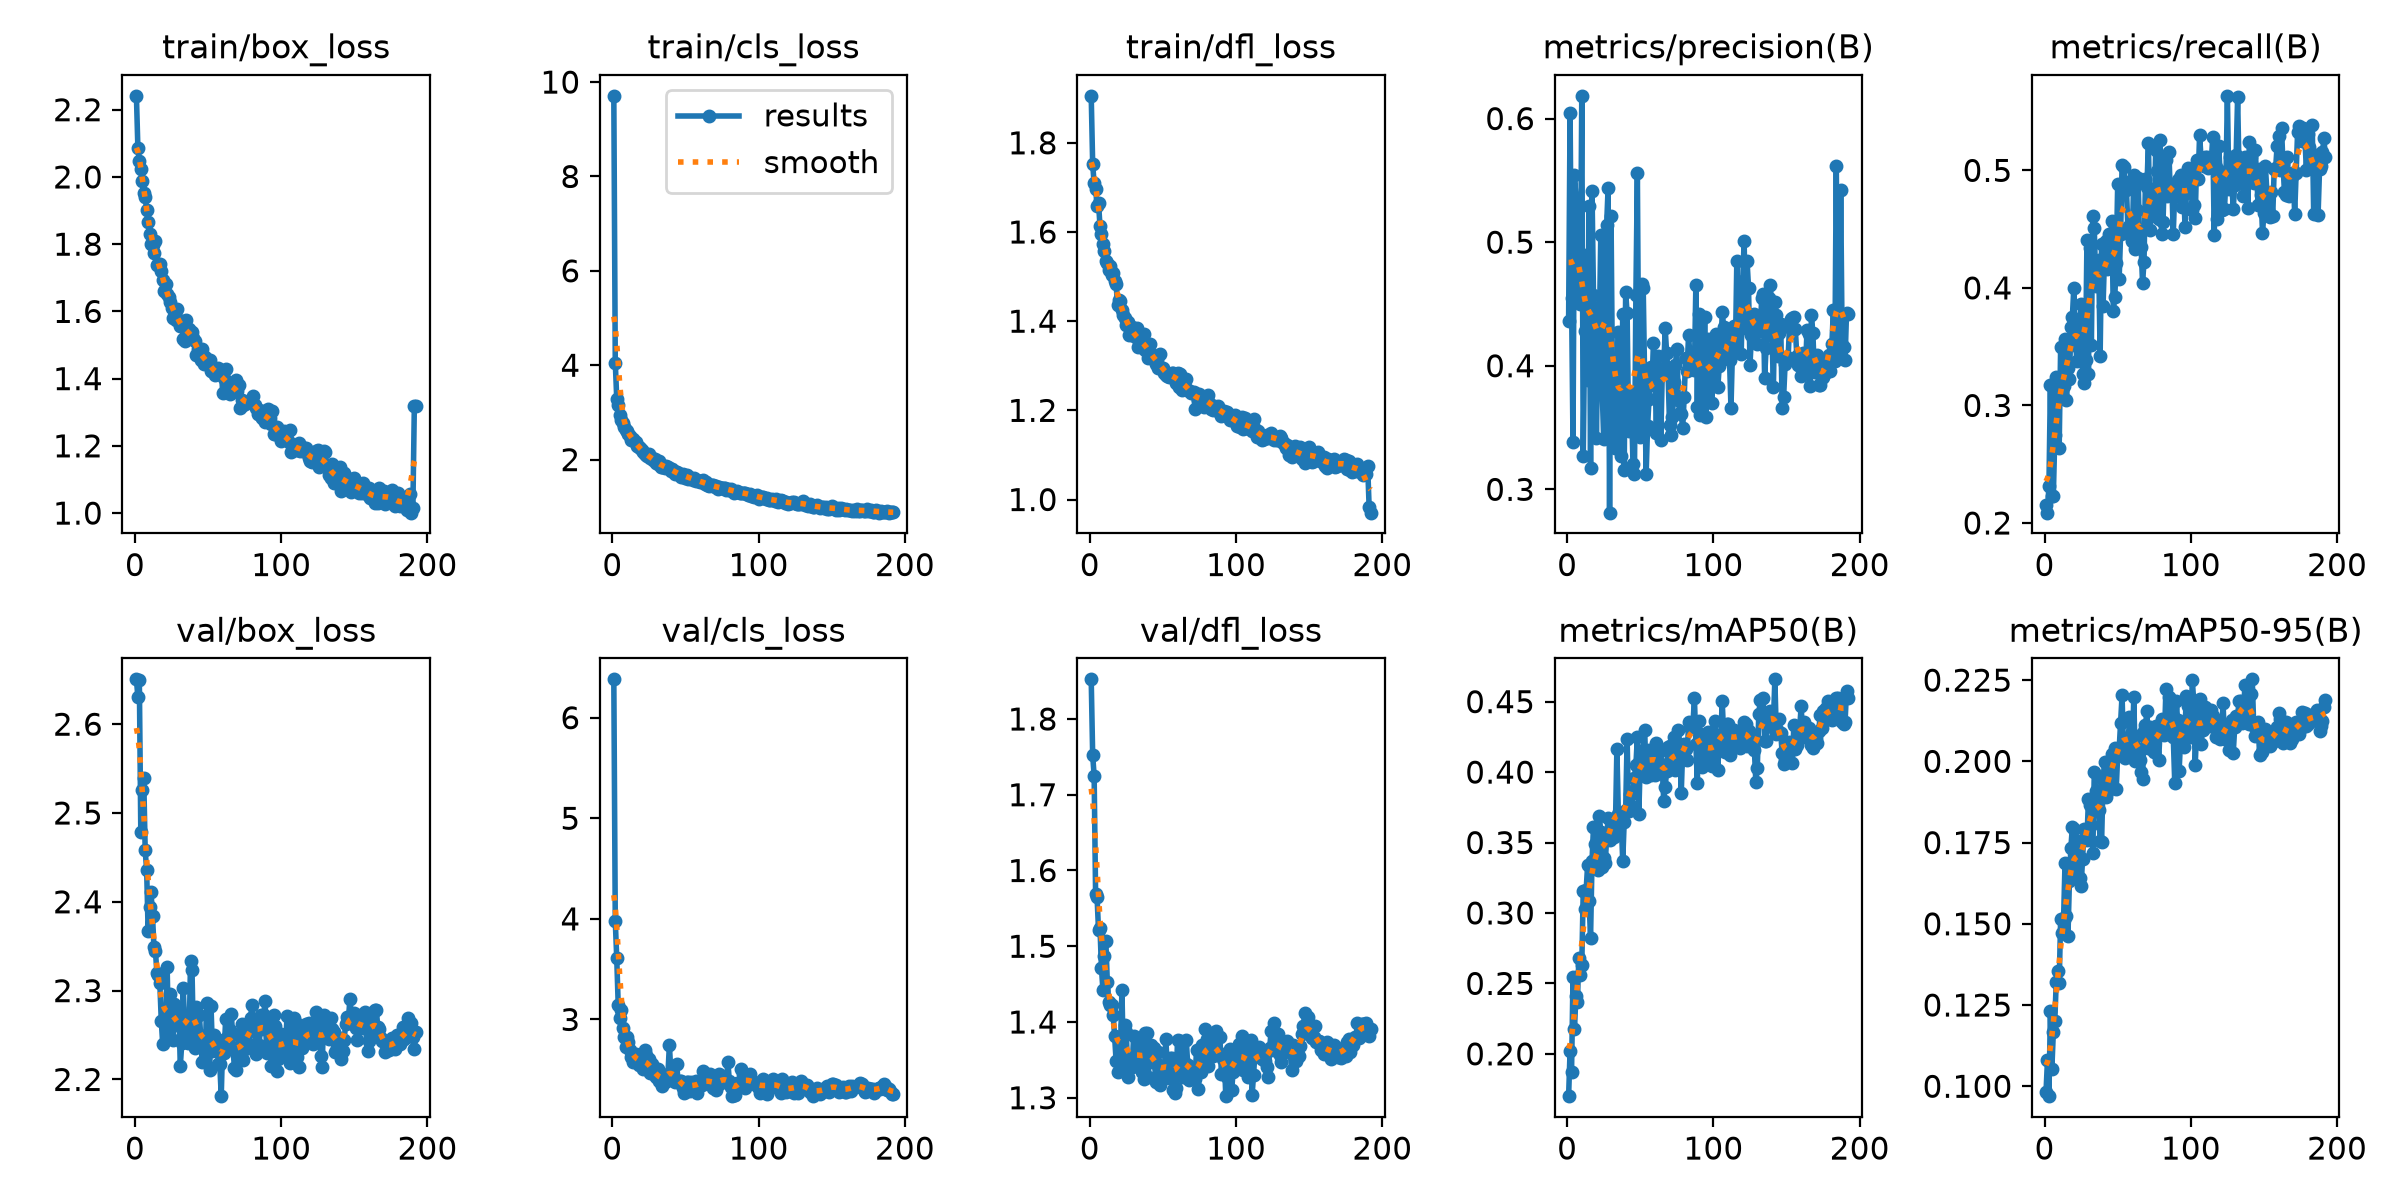

Source data for this figure (header and first rows):
epoch, time, train/box_loss, train/cls_loss, train/dfl_loss, metrics/precision(B), metrics/recall(B), metrics/mAP50(B), metrics/mAP50-95(B), val/box_loss, val/cls_loss, val/dfl_loss, lr/pg0, lr/pg1, lr/pg2
1, 69.63, 2.241, 9.708, 1.905, 0.4365, 0.2156, 0.17, 0.0982, 2.65, 6.381, 1.852, 0.0001582, 0.0001582, 0.0001582
2, 137, 2.086, 4.056, 1.752, 0.6044, 0.2088, 0.2021, 0.108, 2.631, 3.978, 1.752, 0.0003169, 0.0003169, 0.0003169
3, 204.6, 2.047, 3.291, 1.709, 0.4545, 0.2316, 0.1873, 0.09695, 2.649, 3.611, 1.725, 0.0004755, 0.0004755, 0.0004755
4, 271.6, 2.023, 3.155, 1.696, 0.3382, 0.3177, 0.2543, 0.123, 2.479, 3.146, 1.569, 0.0004758, 0.0004758, 0.0004758
5, 338.7, 1.987, 2.941, 1.659, 0.5545, 0.223, 0.2173, 0.1054, 2.525, 3.018, 1.565, 0.0004756, 0.0004756, 0.0004756
6, 405.7, 1.951, 2.841, 1.665, 0.5353, 0.2226, 0.2414, 0.1166, 2.54, 3.09, 1.521, 0.0004753, 0.0004753, 0.0004753
7, 472.8, 1.94, 2.776, 1.613, 0.5088, 0.2748, 0.2371, 0.1201, 2.458, 2.912, 1.524, 0.000475, 0.000475, 0.000475
8, 540.5, 1.902, 2.688, 1.595, 0.4559, 0.3244, 0.2681, 0.1322, 2.436, 2.825, 1.471, 0.0004747, 0.0004747, 0.0004747
9, 611.1, 1.865, 2.618, 1.573, 0.4501, 0.3106, 0.2563, 0.1354, 2.368, 2.728, 1.443, 0.0004743, 0.0004743, 0.0004743
10, 681.8, 1.831, 2.613, 1.556, 0.6184, 0.2641, 0.263, 0.1317, 2.394, 2.826, 1.487, 0.0004739, 0.0004739, 0.0004739
11, 749.6, 1.802, 2.551, 1.535, 0.3272, 0.3496, 0.3159, 0.1514, 2.411, 2.772, 1.507, 0.0004734, 0.0004734, 0.0004734
12, 816.8, 1.798, 2.508, 1.53, 0.4285, 0.3206, 0.303, 0.1473, 2.384, 2.696, 1.453, 0.0004728, 0.0004728, 0.0004728
13, 884, 1.772, 2.406, 1.515, 0.4894, 0.3166, 0.3163, 0.1513, 2.349, 2.625, 1.427, 0.0004722, 0.0004722, 0.0004722
14, 950.8, 1.81, 2.444, 1.523, 0.3882, 0.3569, 0.3341, 0.1689, 2.345, 2.58, 1.423, 0.0004715, 0.0004715, 0.0004715
15, 1018, 1.739, 2.386, 1.504, 0.5291, 0.3049, 0.3084, 0.1524, 2.32, 2.617, 1.422, 0.0004708, 0.0004708, 0.0004708
16, 1085, 1.74, 2.377, 1.508, 0.3175, 0.3317, 0.2824, 0.1462, 2.318, 2.654, 1.41, 0.0004701, 0.0004701, 0.0004701
17, 1152, 1.742, 2.292, 1.491, 0.5411, 0.3226, 0.337, 0.1632, 2.309, 2.624, 1.381, 0.0004693, 0.0004693, 0.0004693
18, 1220, 1.72, 2.262, 1.483, 0.4572, 0.3663, 0.3609, 0.1733, 2.266, 2.545, 1.349, 0.0004684, 0.0004684, 0.0004684
19, 1287, 1.693, 2.24, 1.437, 0.4457, 0.375, 0.3492, 0.1798, 2.239, 2.573, 1.335, 0.0004675, 0.0004675, 0.0004675
20, 1354, 1.662, 2.205, 1.447, 0.3418, 0.3998, 0.3387, 0.1792, 2.267, 2.58, 1.351, 0.0004665, 0.0004665, 0.0004665
21, 1421, 1.682, 2.165, 1.446, 0.422, 0.3638, 0.3307, 0.1659, 2.267, 2.508, 1.365, 0.0004655, 0.0004655, 0.0004655
22, 1488, 1.653, 2.119, 1.424, 0.4292, 0.338, 0.3688, 0.1702, 2.327, 2.693, 1.442, 0.0004645, 0.0004645, 0.0004645
23, 1554, 1.642, 2.103, 1.414, 0.506, 0.3494, 0.3578, 0.1756, 2.246, 2.648, 1.347, 0.0004633, 0.0004633, 0.0004633
24, 1621, 1.626, 2.081, 1.407, 0.3779, 0.3617, 0.3323, 0.164, 2.297, 2.517, 1.395, 0.0004622, 0.0004622, 0.0004622
25, 1688, 1.611, 2.115, 1.392, 0.3404, 0.3865, 0.339, 0.1618, 2.273, 2.605, 1.387, 0.000461, 0.000461, 0.000461
26, 1755, 1.581, 2.034, 1.398, 0.4715, 0.3265, 0.3353, 0.17, 2.245, 2.47, 1.328, 0.0004597, 0.0004597, 0.0004597
27, 1822, 1.604, 2.024, 1.37, 0.5137, 0.3194, 0.353, 0.1791, 2.284, 2.556, 1.343, 0.0004584, 0.0004584, 0.0004584
28, 1889, 1.574, 1.983, 1.385, 0.5441, 0.3384, 0.3672, 0.179, 2.281, 2.469, 1.351, 0.000457, 0.000457, 0.000457
29, 1956, 1.608, 2.011, 1.387, 0.2811, 0.4409, 0.3518, 0.1759, 2.262, 2.447, 1.341, 0.0004556, 0.0004556, 0.0004556
30, 2023, 1.575, 1.937, 1.367, 0.521, 0.3271, 0.3654, 0.1883, 2.28, 2.428, 1.382, 0.0004542, 0.0004542, 0.0004542
31, 2091, 1.556, 1.908, 1.367, 0.3845, 0.4343, 0.3648, 0.1867, 2.215, 2.505, 1.342, 0.0004527, 0.0004527, 0.0004527
32, 2157, 1.569, 1.97, 1.384, 0.3947, 0.3516, 0.3536, 0.1804, 2.241, 2.389, 1.36, 0.0004511, 0.0004511, 0.0004511
33, 2225, 1.519, 1.845, 1.342, 0.3332, 0.4609, 0.3617, 0.1718, 2.303, 2.441, 1.361, 0.0004495, 0.0004495, 0.0004495
34, 2291, 1.513, 1.851, 1.353, 0.383, 0.4513, 0.4162, 0.1966, 2.262, 2.343, 1.372, 0.0004479, 0.0004479, 0.0004479
35, 2359, 1.575, 1.867, 1.35, 0.4272, 0.4017, 0.3705, 0.1908, 2.255, 2.39, 1.356, 0.0004462, 0.0004462, 0.0004462
36, 2426, 1.541, 1.823, 1.358, 0.3438, 0.4228, 0.3636, 0.1895, 2.241, 2.377, 1.334, 0.0004444, 0.0004444, 0.0004444
37, 2493, 1.549, 1.861, 1.372, 0.3273, 0.4234, 0.3642, 0.1849, 2.243, 2.392, 1.325, 0.0004427, 0.0004427, 0.0004427
38, 2560, 1.534, 1.838, 1.334, 0.442, 0.3422, 0.3368, 0.1754, 2.334, 2.454, 1.386, 0.0004408, 0.0004408, 0.0004408
39, 2627, 1.538, 1.828, 1.344, 0.3156, 0.4372, 0.3649, 0.1752, 2.324, 2.751, 1.385, 0.000439, 0.000439, 0.000439
40, 2694, 1.521, 1.767, 1.317, 0.4596, 0.3848, 0.3729, 0.1943, 2.24, 2.468, 1.327, 0.000437, 0.000437, 0.000437
41, 2761, 1.511, 1.802, 1.349, 0.4423, 0.4268, 0.4234, 0.1998, 2.235, 2.425, 1.365, 0.0004351, 0.0004351, 0.0004351
42, 2828, 1.47, 1.748, 1.326, 0.3469, 0.4398, 0.3726, 0.1889, 2.281, 2.388, 1.37, 0.0004331, 0.0004331, 0.0004331
43, 2895, 1.487, 1.692, 1.317, 0.3781, 0.4157, 0.3847, 0.1905, 2.246, 2.377, 1.348, 0.0004311, 0.0004311, 0.0004311
44, 2962, 1.48, 1.728, 1.316, 0.3675, 0.446, 0.3759, 0.1931, 2.273, 2.555, 1.366, 0.000429, 0.000429, 0.000429
45, 3030, 1.455, 1.714, 1.305, 0.3207, 0.4371, 0.3853, 0.1964, 2.248, 2.374, 1.321, 0.0004268, 0.0004268, 0.0004268
46, 3097, 1.487, 1.701, 1.313, 0.312, 0.4568, 0.3959, 0.2022, 2.22, 2.392, 1.344, 0.0004247, 0.0004247, 0.0004247
47, 3164, 1.443, 1.64, 1.296, 0.4575, 0.3807, 0.4048, 0.2013, 2.249, 2.391, 1.36, 0.0004225, 0.0004225, 0.0004225
48, 3231, 1.463, 1.688, 1.325, 0.5556, 0.3923, 0.4249, 0.2042, 2.224, 2.322, 1.317, 0.0004202, 0.0004202, 0.0004202
49, 3297, 1.448, 1.67, 1.294, 0.3772, 0.4208, 0.3705, 0.1915, 2.286, 2.269, 1.333, 0.0004179, 0.0004179, 0.0004179
50, 3364, 1.456, 1.614, 1.295, 0.3427, 0.4883, 0.4087, 0.2019, 2.239, 2.278, 1.327, 0.0004156, 0.0004156, 0.0004156
51, 3431, 1.456, 1.674, 1.283, 0.466, 0.4079, 0.3984, 0.2037, 2.211, 2.376, 1.336, 0.0004133, 0.0004133, 0.0004133
52, 3499, 1.423, 1.594, 1.28, 0.4629, 0.446, 0.4154, 0.2119, 2.283, 2.376, 1.378, 0.0004109, 0.0004109, 0.0004109
53, 3566, 1.422, 1.615, 1.277, 0.3889, 0.5042, 0.4297, 0.2204, 2.232, 2.289, 1.341, 0.0004084, 0.0004084, 0.0004084
54, 3633, 1.421, 1.61, 1.276, 0.3124, 0.5033, 0.3962, 0.2025, 2.25, 2.381, 1.326, 0.000406, 0.000406, 0.000406
55, 3700, 1.41, 1.569, 1.276, 0.3516, 0.4905, 0.4045, 0.2011, 2.233, 2.336, 1.353, 0.0004035, 0.0004035, 0.0004035
56, 3767, 1.414, 1.606, 1.283, 0.3734, 0.4832, 0.4159, 0.2049, 2.24, 2.341, 1.353, 0.0004009, 0.0004009, 0.0004009
57, 3833, 1.431, 1.544, 1.284, 0.3992, 0.4503, 0.3983, 0.2026, 2.218, 2.388, 1.31, 0.0003983, 0.0003983, 0.0003983
58, 3900, 1.417, 1.573, 1.275, 0.3847, 0.453, 0.4158, 0.2136, 2.217, 2.271, 1.307, 0.0003957, 0.0003957, 0.0003957
59, 3968, 1.425, 1.552, 1.262, 0.4188, 0.4443, 0.4076, 0.2083, 2.181, 2.375, 1.313, 0.0003931, 0.0003931, 0.0003931
60, 4034, 1.359, 1.524, 1.285, 0.4009, 0.4402, 0.3979, 0.2021, 2.244, 2.348, 1.376, 0.0003904, 0.0003904, 0.0003904
... 132 more rows
